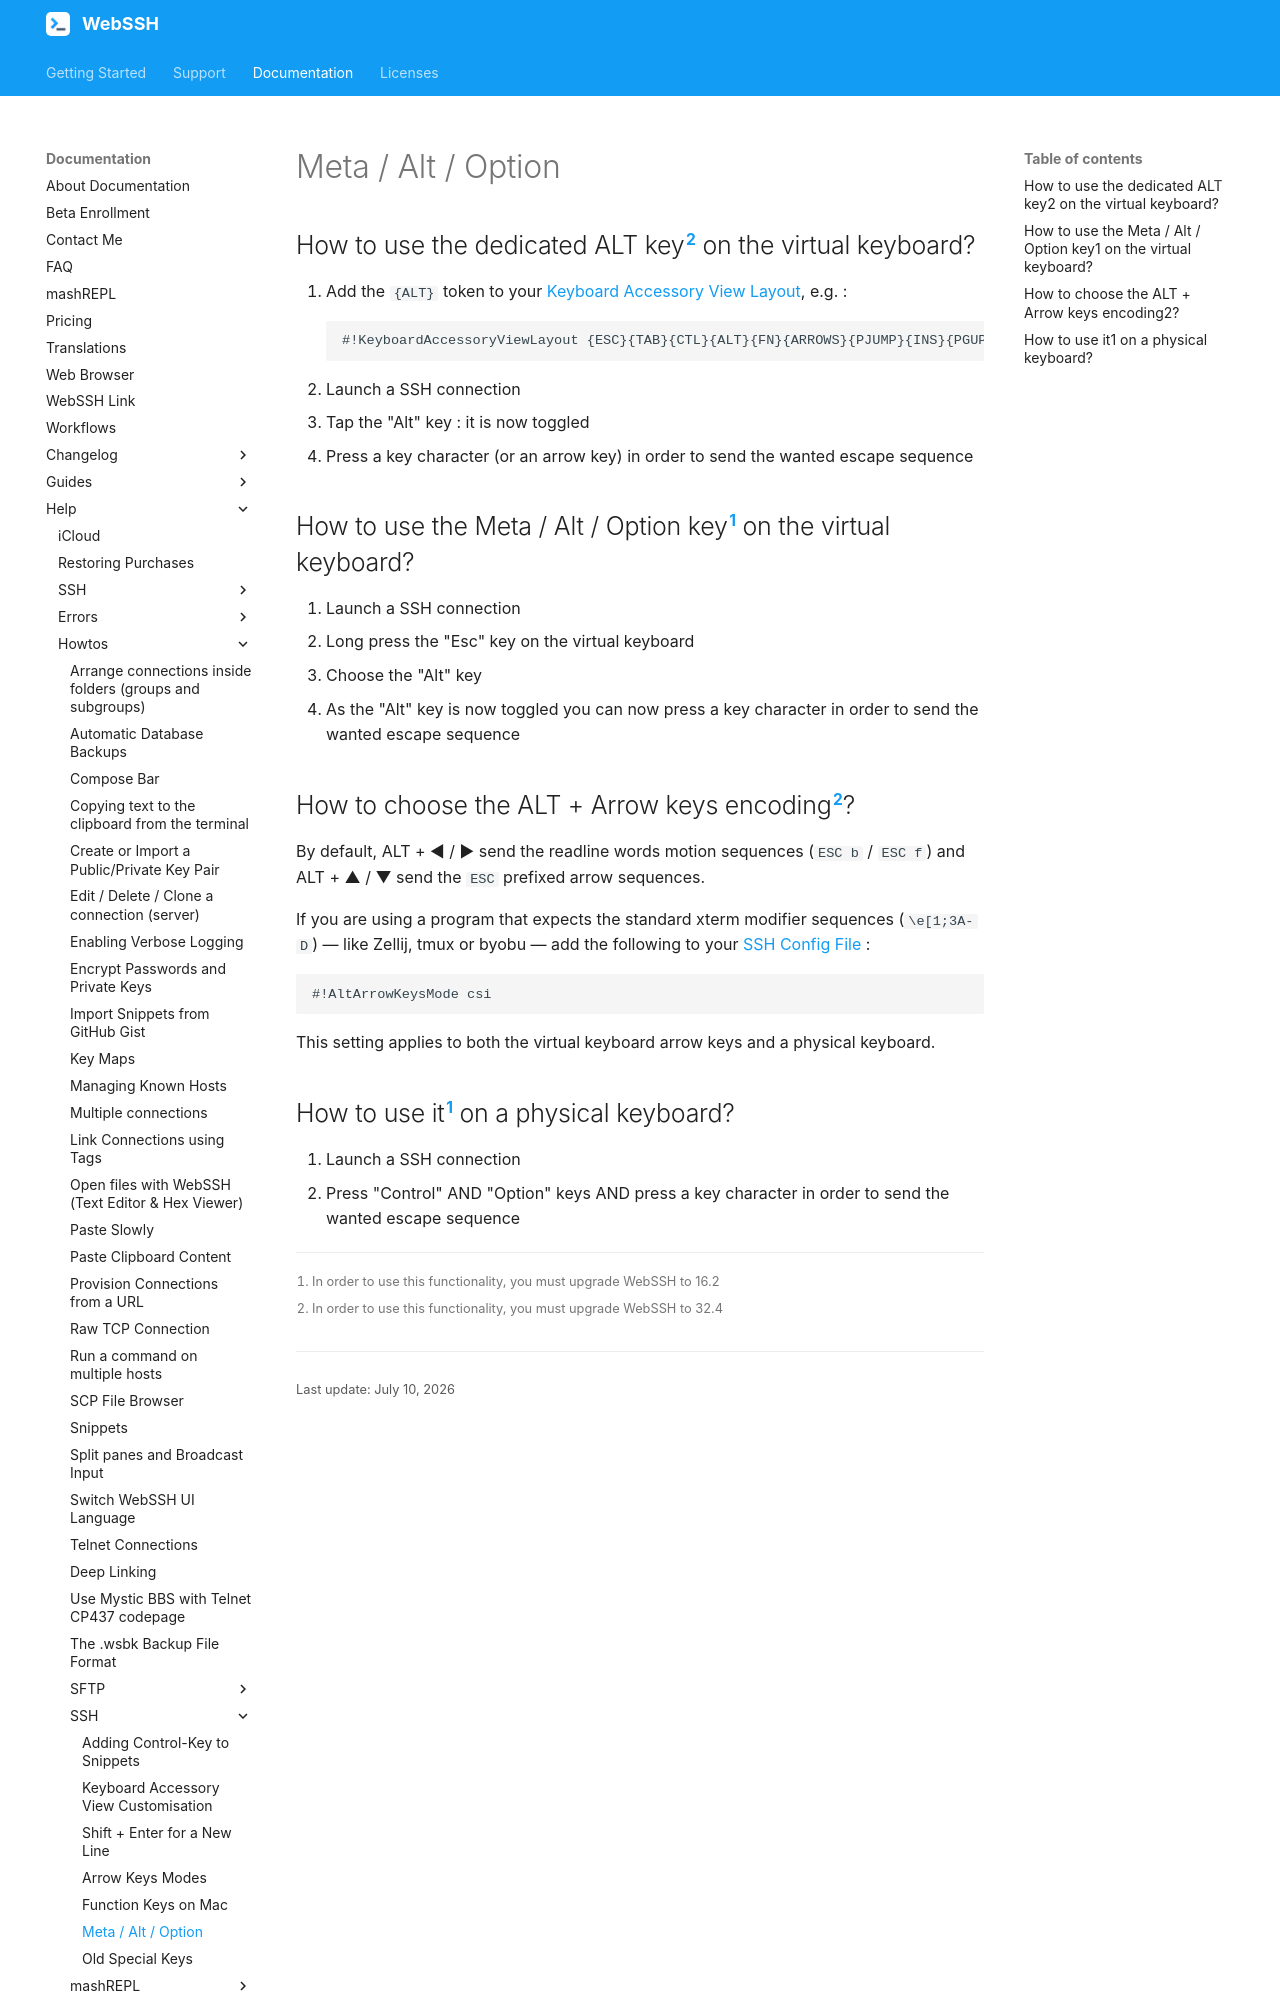

repository: isontheline/pro.webssh.net · page: documentation/help/howtos/SSH/use-meta-alt-option-key/index.html · generator: mkdocs

---
title: Meta / Alt / Option
---

# Meta / Alt / Option
## How to use the dedicated ALT key[^2] on the virtual keyboard?
1. Add the `{ALT}` token to your [Keyboard Accessory View Layout](/documentation/help/howtos/SSH/customise-keyboard-accessory-view-layout/), e.g. :
```
#!KeyboardAccessoryViewLayout {ESC}{TAB}{CTL}{ALT}{FN}{ARROWS}{PJUMP}{INS}{PGUP}{PGDN}{HOME}{END}{HELP}
```
2. Launch a SSH connection
3. Tap the "Alt" key : it is now toggled
4. Press a key character (or an arrow key) in order to send the wanted escape sequence

## How to use the Meta / Alt / Option key[^1] on the virtual keyboard?
1. Launch a SSH connection
2. Long press the "Esc" key on the virtual keyboard
3. Choose the "Alt" key
4. As the "Alt" key is now toggled you can now press a key character in order to send the wanted escape sequence

## How to choose the ALT + Arrow keys encoding[^2]?
By default, ALT + ◄ / ► send the readline words motion sequences (`ESC b` / `ESC f`) and ALT + ▲ / ▼ send the `ESC` prefixed arrow sequences.

If you are using a program that expects the standard xterm modifier sequences (`\e[1;3A-D`) — like Zellij, tmux or byobu — add the following to your [SSH Config File](/documentation/help/SSH/ssh-config-file/) :
```
#!AltArrowKeysMode csi
```
This setting applies to both the virtual keyboard arrow keys and a physical keyboard.
